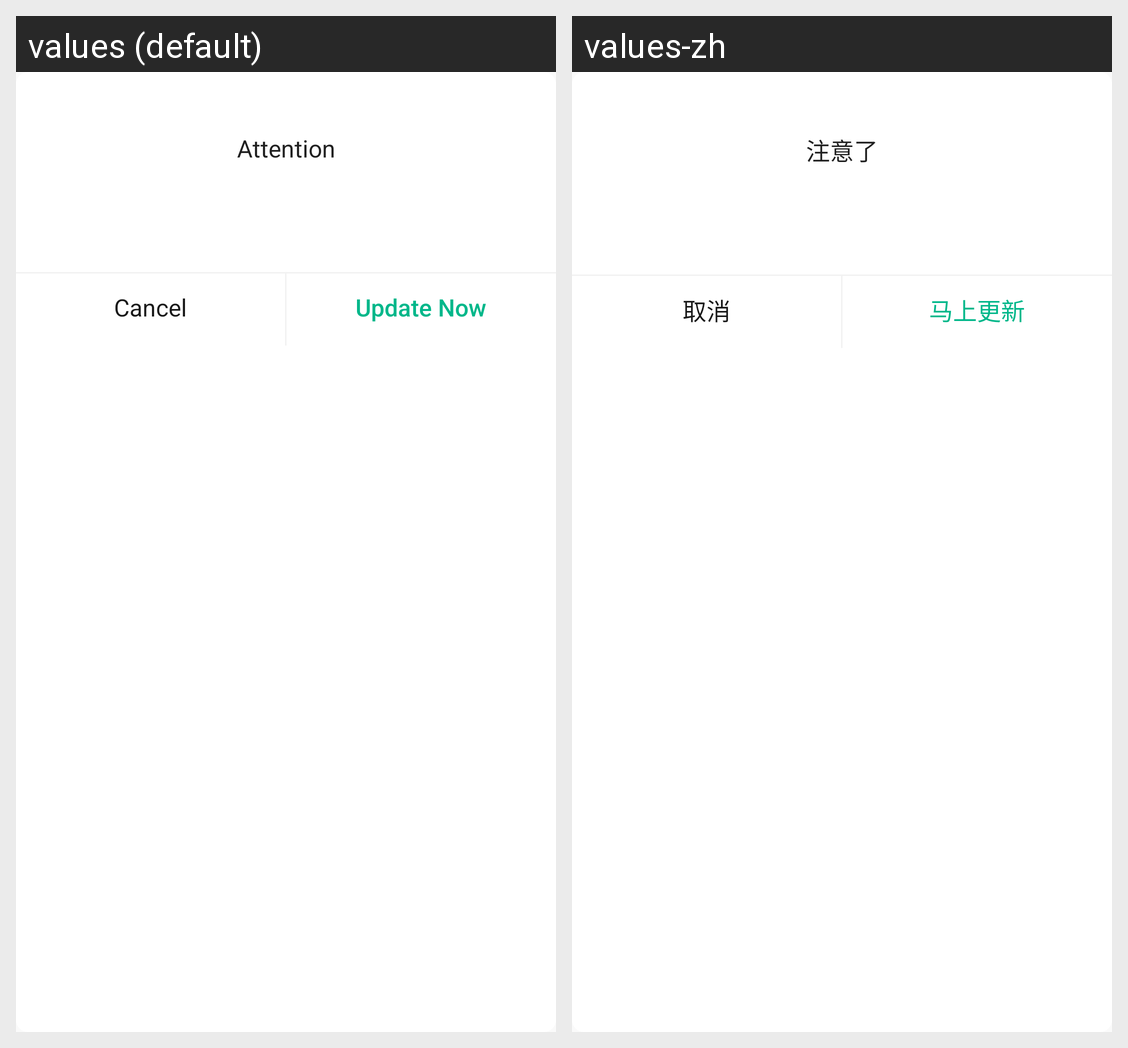

Here is an Android app screen in its default locale and in the app's own translations. Write out the translated-string differences for the strings that appear on this screen.
Android screen res/layout/dialog_app_update.xml rendered under 2 locales, left to right: values (default), values-zh. Device: Nexus 5 (rendered at 1080×1920; each locale shown at half size, 540×960, under a caption strip naming it); theme AppTheme.
Strings drawn on this screen, with the default value and each locale's value (text and hints the layout hard-codes, and strings that could not be matched under every locale, appear in the picture but are not listed):

str_attention
  values: Attention
  values-zh: 注意了

str_cancel
  values: Cancel
  values-zh: 取消

str_go_update
  values: Update Now
  values-zh: 马上更新
